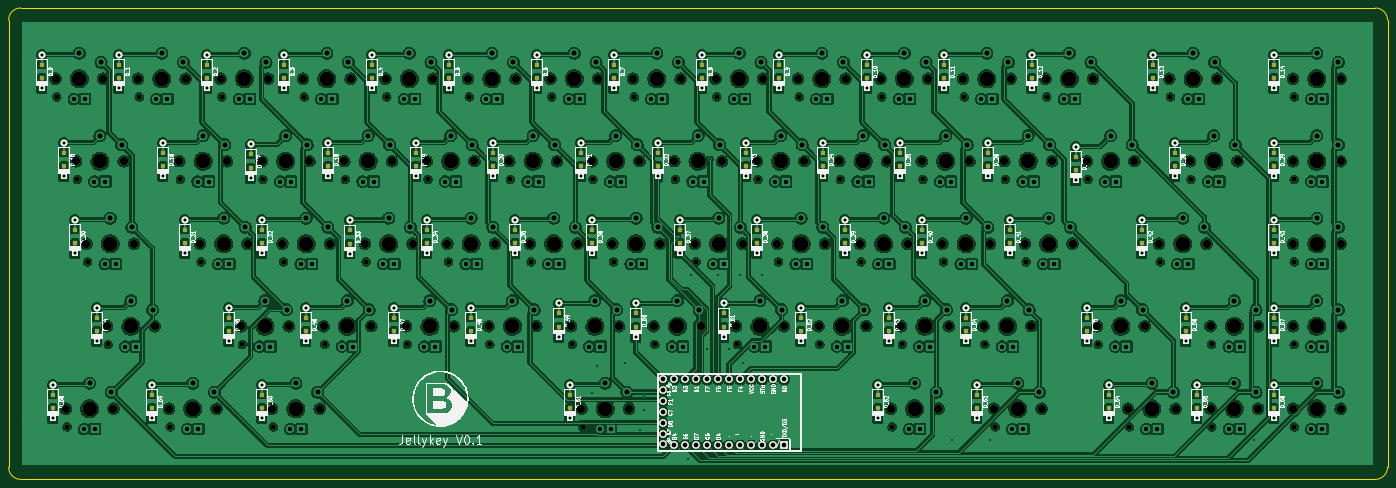
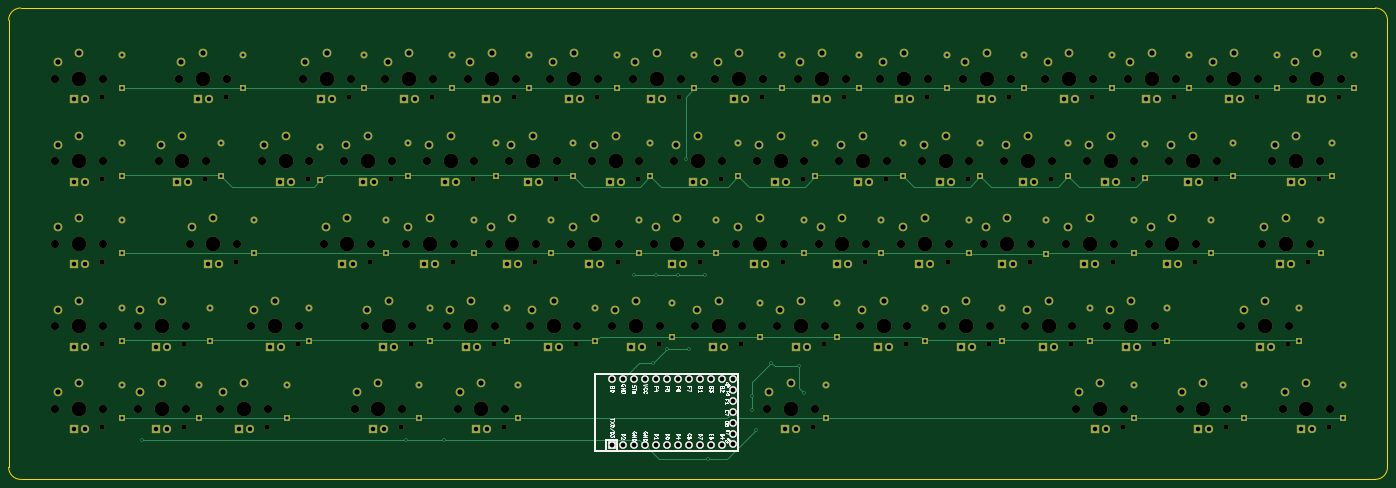
Circuit board: 11 layer files. Board 318.4 x 108.8 mm.
- bottom_copper: keyboard-B_Cu.gbr (21323 bytes)
- bottom_mask: keyboard-B_Mask.gbr (21060 bytes)
- paste: keyboard-B_Paste.gbr (501 bytes)
- bottom_silk: keyboard-B_Silkscreen.gbr (25049 bytes)
- outline: keyboard-Edge_Cuts.gbr (1049 bytes)
- top_copper: keyboard-F_Cu.gbr (1701803 bytes)
- top_mask: keyboard-F_Mask.gbr (16846 bytes)
- paste: keyboard-F_Paste.gbr (3879 bytes)
- top_silk: keyboard-F_Silkscreen.gbr (142071 bytes)
- drill: keyboard-NPTH.drl (4636 bytes)
- drill: keyboard-PTH.drl (7131 bytes)

=== bottom_copper: keyboard-B_Cu.gbr (21323 bytes, source omitted) ===
=== bottom_mask: keyboard-B_Mask.gbr (21060 bytes, source omitted) ===
=== paste: keyboard-B_Paste.gbr ===
G04 #@! TF.GenerationSoftware,KiCad,Pcbnew,6.0.2+dfsg-1*
G04 #@! TF.CreationDate,2023-02-02T22:28:34+01:00*
G04 #@! TF.ProjectId,keyboard,6b657962-6f61-4726-942e-6b696361645f,rev?*
G04 #@! TF.SameCoordinates,Original*
G04 #@! TF.FileFunction,Paste,Bot*
G04 #@! TF.FilePolarity,Positive*
%FSLAX46Y46*%
G04 Gerber Fmt 4.6, Leading zero omitted, Abs format (unit mm)*
G04 Created by KiCad (PCBNEW 6.0.2+dfsg-1) date 2023-02-02 22:28:34*
%MOMM*%
%LPD*%
G01*
G04 APERTURE LIST*
G04 APERTURE END LIST*
M02*

=== bottom_silk: keyboard-B_Silkscreen.gbr (25049 bytes, source omitted) ===
=== outline: keyboard-Edge_Cuts.gbr ===
G04 #@! TF.GenerationSoftware,KiCad,Pcbnew,6.0.2+dfsg-1*
G04 #@! TF.CreationDate,2023-02-02T22:28:34+01:00*
G04 #@! TF.ProjectId,keyboard,6b657962-6f61-4726-942e-6b696361645f,rev?*
G04 #@! TF.SameCoordinates,Original*
G04 #@! TF.FileFunction,Profile,NP*
%FSLAX46Y46*%
G04 Gerber Fmt 4.6, Leading zero omitted, Abs format (unit mm)*
G04 Created by KiCad (PCBNEW 6.0.2+dfsg-1) date 2023-02-02 22:28:34*
%MOMM*%
%LPD*%
G01*
G04 APERTURE LIST*
G04 #@! TA.AperFunction,Profile*
%ADD10C,0.100000*%
G04 #@! TD*
G04 APERTURE END LIST*
D10*
X25385308Y-132041272D02*
X25385308Y-28790501D01*
X340984772Y-134839192D02*
X28184001Y-134839192D01*
X343782692Y-28789728D02*
X343782692Y-132040499D01*
X28183228Y-25991808D02*
X340983999Y-25991808D01*
X28183228Y-25991808D02*
G75*
G03*
X25385308Y-28790501I772J-2798692D01*
G01*
X25385308Y-132041272D02*
G75*
G03*
X28184001Y-134839192I2798692J772D01*
G01*
X340984772Y-134839192D02*
G75*
G03*
X343782692Y-132040499I-772J2798692D01*
G01*
X343782692Y-28789728D02*
G75*
G03*
X340983999Y-25991808I-2798692J-772D01*
G01*
M02*

=== top_copper: keyboard-F_Cu.gbr (1701803 bytes, source omitted) ===
=== top_mask: keyboard-F_Mask.gbr (16846 bytes, source omitted) ===
=== paste: keyboard-F_Paste.gbr ===
G04 #@! TF.GenerationSoftware,KiCad,Pcbnew,6.0.2+dfsg-1*
G04 #@! TF.CreationDate,2023-02-02T22:28:34+01:00*
G04 #@! TF.ProjectId,keyboard,6b657962-6f61-4726-942e-6b696361645f,rev?*
G04 #@! TF.SameCoordinates,Original*
G04 #@! TF.FileFunction,Paste,Top*
G04 #@! TF.FilePolarity,Positive*
%FSLAX46Y46*%
G04 Gerber Fmt 4.6, Leading zero omitted, Abs format (unit mm)*
G04 Created by KiCad (PCBNEW 6.0.2+dfsg-1) date 2023-02-02 22:28:34*
%MOMM*%
%LPD*%
G01*
G04 APERTURE LIST*
%ADD10R,1.200000X1.200000*%
G04 APERTURE END LIST*
D10*
X317500000Y-39065000D03*
X317500000Y-42215000D03*
X317500000Y-115265000D03*
X317500000Y-118415000D03*
X299720000Y-115265000D03*
X299720000Y-118415000D03*
X279400000Y-115265000D03*
X279400000Y-118415000D03*
X248920000Y-115265000D03*
X248920000Y-118415000D03*
X226060000Y-115265000D03*
X226060000Y-118415000D03*
X154940000Y-115265000D03*
X154940000Y-118415000D03*
X83820000Y-115265000D03*
X83820000Y-118415000D03*
X58420000Y-115265000D03*
X58420000Y-118415000D03*
X35560000Y-115265000D03*
X35560000Y-118415000D03*
X317500000Y-97485000D03*
X317500000Y-100635000D03*
X297180000Y-97485000D03*
X297180000Y-100635000D03*
X274320000Y-97485000D03*
X274320000Y-100635000D03*
X246380000Y-97485000D03*
X246380000Y-100635000D03*
X228600000Y-97485000D03*
X228600000Y-100635000D03*
X208280000Y-97485000D03*
X208280000Y-100635000D03*
X190500000Y-96520000D03*
X190500000Y-99670000D03*
X170180000Y-96520000D03*
X170180000Y-99670000D03*
X152400000Y-96520000D03*
X152400000Y-99670000D03*
X132080000Y-97485000D03*
X132080000Y-100635000D03*
X114300000Y-97485000D03*
X114300000Y-100635000D03*
X93980000Y-97485000D03*
X93980000Y-100635000D03*
X76200000Y-97485000D03*
X76200000Y-100635000D03*
X45720000Y-97485000D03*
X45720000Y-100635000D03*
X317500000Y-77165000D03*
X317500000Y-80315000D03*
X287020000Y-77165000D03*
X287020000Y-80315000D03*
X256540000Y-77165000D03*
X256540000Y-80315000D03*
X236220000Y-77165000D03*
X236220000Y-80315000D03*
X218440000Y-77165000D03*
X218440000Y-80315000D03*
X198120000Y-77165000D03*
X198120000Y-80315000D03*
X180340000Y-77165000D03*
X180340000Y-80315000D03*
X160020000Y-77165000D03*
X160020000Y-80315000D03*
X142240000Y-77165000D03*
X142240000Y-80315000D03*
X121920000Y-77165000D03*
X121920000Y-80315000D03*
X104140000Y-77265500D03*
X104140000Y-80415500D03*
X83820000Y-77165000D03*
X83820000Y-80315000D03*
X66040000Y-77165000D03*
X66040000Y-80315000D03*
X40640000Y-77165000D03*
X40640000Y-80315000D03*
X317500000Y-59385000D03*
X317500000Y-62535000D03*
X294640000Y-59385000D03*
X294640000Y-62535000D03*
X271780000Y-60350000D03*
X271780000Y-63500000D03*
X251460000Y-59385000D03*
X251460000Y-62535000D03*
X231140000Y-62535000D03*
X231140000Y-59385000D03*
X213360000Y-59385000D03*
X213360000Y-62535000D03*
X195580000Y-59385000D03*
X195580000Y-62535000D03*
X175260000Y-59385000D03*
X175260000Y-62535000D03*
X157480000Y-59385000D03*
X157480000Y-62535000D03*
X137160000Y-59385000D03*
X137160000Y-62535000D03*
X119380000Y-62535000D03*
X119380000Y-59385000D03*
X99060000Y-59385000D03*
X99060000Y-62535000D03*
X81280000Y-59790500D03*
X81280000Y-62940500D03*
X60960000Y-59385000D03*
X60960000Y-62535000D03*
X38100000Y-59385000D03*
X38100000Y-62535000D03*
X289560000Y-39065000D03*
X289560000Y-42215000D03*
X261620000Y-39065000D03*
X261620000Y-42215000D03*
X241300000Y-39065000D03*
X241300000Y-42215000D03*
X223520000Y-39065000D03*
X223520000Y-42215000D03*
X203200000Y-39065000D03*
X203200000Y-42215000D03*
X185420000Y-39065000D03*
X185420000Y-42215000D03*
X165100000Y-39065000D03*
X165100000Y-42215000D03*
X147320000Y-39065000D03*
X147320000Y-42215000D03*
X127000000Y-39065000D03*
X127000000Y-42215000D03*
X109220000Y-39065000D03*
X109220000Y-42215000D03*
X88900000Y-39065000D03*
X88900000Y-42215000D03*
X71120000Y-39065000D03*
X71120000Y-42215000D03*
X50800000Y-39065000D03*
X50800000Y-42215000D03*
X33020000Y-39065000D03*
X33020000Y-42215000D03*
M02*

=== top_silk: keyboard-F_Silkscreen.gbr (142071 bytes, source omitted) ===
=== drill: keyboard-NPTH.drl ===
M48
; DRILL file {KiCad 6.0.2+dfsg-1} date do 02 feb 2023 22:28:39 CET
; FORMAT={-:-/ absolute / inch / decimal}
; #@! TF.CreationDate,2023-02-02T22:28:39+01:00
; #@! TF.GenerationSoftware,Kicad,Pcbnew,6.0.2+dfsg-1
; #@! TF.FileFunction,NonPlated,1,2,NPTH
FMAT,2
INCH
; #@! TA.AperFunction,NonPlated,NPTH,ComponentDrill
T1C0.0472
; #@! TA.AperFunction,NonPlated,NPTH,ComponentDrill
T2C0.0748
; #@! TA.AperFunction,NonPlated,NPTH,ComponentDrill
T3C0.1339
%
G90
G05
T1
X1.4366Y-1.8313
X1.5303Y-4.8313
X1.6241Y-2.5813
X1.7178Y-3.3313
X1.9053Y-4.0813
X2.1866Y-1.8313
X2.4678Y-4.8313
X2.5616Y-2.5813
X2.7491Y-3.3313
X2.9366Y-1.8313
X3.1241Y-4.0813
X3.3116Y-2.5813
X3.4053Y-4.8313
X3.4991Y-3.3313
X3.6866Y-1.8313
X3.8741Y-4.0813
X4.0616Y-2.5813
X4.2491Y-3.3313
X4.4366Y-1.8313
X4.6241Y-4.0813
X4.8116Y-2.5813
X4.9991Y-3.3313
X5.1866Y-1.8313
X5.3741Y-4.0813
X5.5616Y-2.5813
X5.7491Y-3.3313
X5.9366Y-1.8313
X6.1241Y-4.0813
X6.2178Y-4.8313
X6.3116Y-2.5813
X6.4991Y-3.3313
X6.6866Y-1.8313
X6.8741Y-4.0813
X7.0616Y-2.5813
X7.2491Y-3.3313
X7.4366Y-1.8313
X7.6241Y-4.0813
X7.8116Y-2.5813
X7.9991Y-3.3313
X8.1866Y-1.8313
X8.3741Y-4.0813
X8.5616Y-2.5813
X8.7491Y-3.3313
X8.9366Y-1.8313
X9.0303Y-4.8313
X9.1241Y-4.0813
X9.3116Y-2.5813
X9.4991Y-3.3313
X9.6866Y-1.8313
X9.8741Y-4.0813
X9.9678Y-4.8313
X10.0616Y-2.5813
X10.2491Y-3.3313
X10.4366Y-1.8313
X10.8116Y-2.5813
X10.9053Y-4.0813
X11.1866Y-4.8313
X11.4678Y-3.3313
X11.5616Y-1.8313
X11.7491Y-2.5813
X11.9366Y-4.0813
X11.9366Y-4.8313
X12.6866Y-1.8313
X12.6866Y-2.5813
X12.6866Y-3.3313
X12.6866Y-4.0813
X12.6866Y-4.8313
T2
X1.4256Y-1.666
X1.5193Y-4.666
X1.6131Y-2.416
X1.7068Y-3.166
X1.8586Y-1.666
X1.8943Y-3.916
X1.9524Y-4.666
X2.0461Y-2.416
X2.1399Y-3.166
X2.1756Y-1.666
X2.3274Y-3.916
X2.4568Y-4.666
X2.5506Y-2.416
X2.6086Y-1.666
X2.7381Y-3.166
X2.8899Y-4.666
X2.9256Y-1.666
X2.9836Y-2.416
X3.1131Y-3.916
X3.1711Y-3.166
X3.3006Y-2.416
X3.3586Y-1.666
X3.3943Y-4.666
X3.4881Y-3.166
X3.5461Y-3.916
X3.6756Y-1.666
X3.7336Y-2.416
X3.8274Y-4.666
X3.8631Y-3.916
X3.9211Y-3.166
X4.0506Y-2.416
X4.1086Y-1.666
X4.2381Y-3.166
X4.2961Y-3.916
X4.4256Y-1.666
X4.4836Y-2.416
X4.6131Y-3.916
X4.6711Y-3.166
X4.8006Y-2.416
X4.8586Y-1.666
X4.9881Y-3.166
X5.0461Y-3.916
X5.1756Y-1.666
X5.2336Y-2.416
X5.3631Y-3.916
X5.4211Y-3.166
X5.5506Y-2.416
X5.6086Y-1.666
X5.7381Y-3.166
X5.7961Y-3.916
X5.9256Y-1.666
X5.9836Y-2.416
X6.1131Y-3.916
X6.1711Y-3.166
X6.2068Y-4.666
X6.3006Y-2.416
X6.3586Y-1.666
X6.4881Y-3.166
X6.5461Y-3.916
X6.6399Y-4.666
X6.6756Y-1.666
X6.7336Y-2.416
X6.8631Y-3.916
X6.9211Y-3.166
X7.0506Y-2.416
X7.1086Y-1.666
X7.2381Y-3.166
X7.2961Y-3.916
X7.4256Y-1.666
X7.4836Y-2.416
X7.6131Y-3.916
X7.6711Y-3.166
X7.8006Y-2.416
X7.8586Y-1.666
X7.9881Y-3.166
X8.0461Y-3.916
X8.1756Y-1.666
X8.2336Y-2.416
X8.3631Y-3.916
X8.4211Y-3.166
X8.5506Y-2.416
X8.6086Y-1.666
X8.7381Y-3.166
X8.7961Y-3.916
X8.9256Y-1.666
X8.9836Y-2.416
X9.0193Y-4.666
X9.1131Y-3.916
X9.1711Y-3.166
X9.3006Y-2.416
X9.3586Y-1.666
X9.4524Y-4.666
X9.4881Y-3.166
X9.5461Y-3.916
X9.6756Y-1.666
X9.7336Y-2.416
X9.8631Y-3.916
X9.9211Y-3.166
X9.9568Y-4.666
X10.0506Y-2.416
X10.1086Y-1.666
X10.2381Y-3.166
X10.2961Y-3.916
X10.3899Y-4.666
X10.4256Y-1.666
X10.4836Y-2.416
X10.6711Y-3.166
X10.8006Y-2.416
X10.8586Y-1.666
X10.8943Y-3.916
X11.1756Y-4.666
X11.2336Y-2.416
X11.3274Y-3.916
X11.4568Y-3.166
X11.5506Y-1.666
X11.6086Y-4.666
X11.7381Y-2.416
X11.8899Y-3.166
X11.9256Y-3.916
X11.9256Y-4.666
X11.9836Y-1.666
X12.1711Y-2.416
X12.3586Y-3.916
X12.3586Y-4.666
X12.6756Y-1.666
X12.6756Y-2.416
X12.6756Y-3.166
X12.6756Y-3.916
X12.6756Y-4.666
X13.1086Y-1.666
X13.1086Y-2.416
X13.1086Y-3.166
X13.1086Y-3.916
X13.1086Y-4.666
T3
X1.6421Y-1.666
X1.7358Y-4.666
X1.8296Y-2.416
X1.9233Y-3.166
X2.1108Y-3.916
X2.3921Y-1.666
X2.6733Y-4.666
X2.7671Y-2.416
X2.9546Y-3.166
X3.1421Y-1.666
X3.3296Y-3.916
X3.5171Y-2.416
X3.6108Y-4.666
X3.7046Y-3.166
X3.8921Y-1.666
X4.0796Y-3.916
X4.2671Y-2.416
X4.4546Y-3.166
X4.6421Y-1.666
X4.8296Y-3.916
X5.0171Y-2.416
X5.2046Y-3.166
X5.3921Y-1.666
X5.5796Y-3.916
X5.7671Y-2.416
X5.9546Y-3.166
X6.1421Y-1.666
X6.3296Y-3.916
X6.4233Y-4.666
X6.5171Y-2.416
X6.7046Y-3.166
X6.8921Y-1.666
X7.0796Y-3.916
X7.2671Y-2.416
X7.4546Y-3.166
X7.6421Y-1.666
X7.8296Y-3.916
X8.0171Y-2.416
X8.2046Y-3.166
X8.3921Y-1.666
X8.5796Y-3.916
X8.7671Y-2.416
X8.9546Y-3.166
X9.1421Y-1.666
X9.2358Y-4.666
X9.3296Y-3.916
X9.5171Y-2.416
X9.7046Y-3.166
X9.8921Y-1.666
X10.0796Y-3.916
X10.1733Y-4.666
X10.2671Y-2.416
X10.4546Y-3.166
X10.6421Y-1.666
X11.0171Y-2.416
X11.1108Y-3.916
X11.3921Y-4.666
X11.6733Y-3.166
X11.7671Y-1.666
X11.9546Y-2.416
X12.1421Y-3.916
X12.1421Y-4.666
X12.8921Y-1.666
X12.8921Y-2.416
X12.8921Y-3.166
X12.8921Y-3.916
X12.8921Y-4.666
T0
M30

=== drill: keyboard-PTH.drl (7131 bytes, source omitted) ===
